Photos from the image-classification dataset "classified_images" in the GitHub repository KARANJKAR4302SK/deep_learning_based_staging_of_ivdd. Its 5 classes are: grade 1, grade 2, grade 3, grade 4, grade 5.

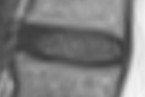
Label: grade 1

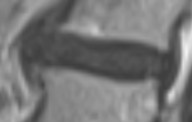
Label: grade 4

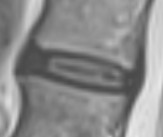
Label: grade 2

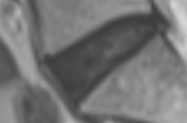
Label: grade 3

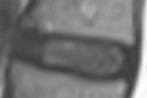
Label: grade 1

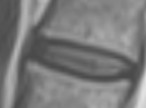
Label: grade 2
